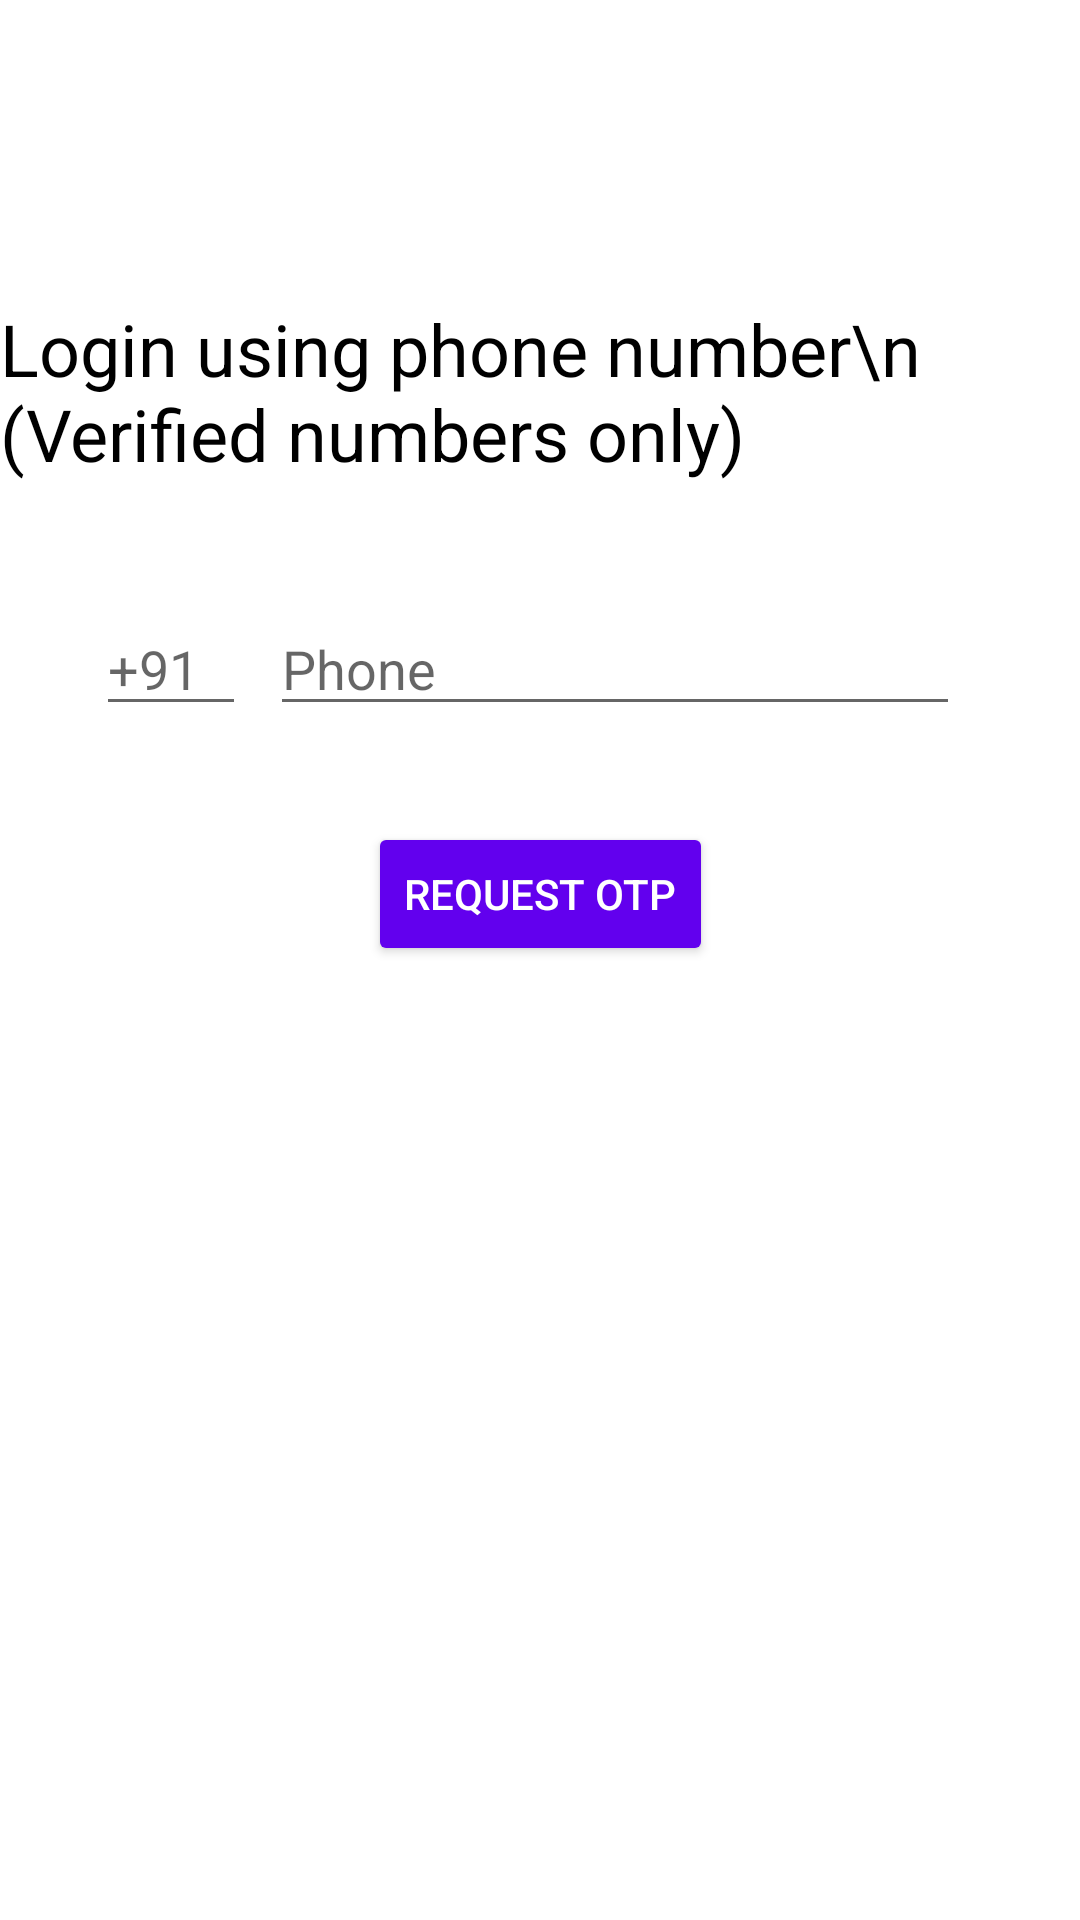

This screen was rendered from an Android layout file. Write that file and the resources it references.
<!-- AndroidManifest.xml: application theme Theme.oops_project.noActionBar -->
<!-- res/layout/activity_login_with_phone.xml -->
<?xml version="1.0" encoding="utf-8"?>
<androidx.constraintlayout.widget.ConstraintLayout xmlns:android="http://schemas.android.com/apk/res/android"
    xmlns:app="http://schemas.android.com/apk/res-auto"
    xmlns:tools="http://schemas.android.com/tools"
    android:id="@+id/loginButtonOTP"
    android:layout_width="match_parent"
    android:layout_height="match_parent"
    android:background="@color/design_default_color_surface"
    tools:context=".LoginWithPhone">


    <EditText
        android:id="@+id/buttonLoginPhone"
        android:layout_width="0dp"
        android:layout_height="wrap_content"
        android:layout_marginStart="8dp"
        android:layout_marginTop="40dp"
        android:layout_marginEnd="40dp"
        android:ems="10"
        android:hint="Phone"
        android:inputType="phone"
        android:maxLength="10"
        android:textColor="@color/design_default_color_on_surface"
        app:layout_constraintEnd_toEndOf="parent"
        app:layout_constraintHorizontal_bias="1.0"
        app:layout_constraintStart_toEndOf="@+id/loginCC"
        app:layout_constraintTop_toBottomOf="@+id/textView42" />

    <EditText
        android:id="@+id/loginCC"
        android:layout_width="50dp"
        android:layout_height="wrap_content"
        android:layout_marginStart="32dp"
        android:layout_marginTop="40dp"
        android:ems="10"
        android:hint="+91"
        android:inputType="phone"
        android:textColor="@color/design_default_color_on_surface"
        android:maxLength="3"
        app:layout_constraintStart_toStartOf="parent"
        app:layout_constraintTop_toBottomOf="@+id/textView42" />

    <Button
        android:id="@+id/requestOtpBtn"
        android:layout_width="wrap_content"
        android:layout_height="wrap_content"
        android:layout_marginTop="32dp"
        android:backgroundTint="@color/design_default_color_primary"
        android:onClick="requestOTP"
        android:text="Request OTP"
        android:textColor="@color/design_default_color_on_primary"
        app:layout_constraintEnd_toEndOf="parent"
        app:layout_constraintStart_toStartOf="parent"
        app:layout_constraintTop_toBottomOf="@+id/button3" />

    <EditText
        android:id="@+id/otpNumberOne2"
        android:layout_width="50dp"
        android:layout_height="wrap_content"
        android:layout_marginStart="32dp"
        android:layout_marginTop="32dp"
        android:ems="10"
        android:focusable="auto"
        android:inputType="number"
        android:maxLength="1"
        android:textAlignment="center"
        android:textColor="#FFFFFF"
        android:visibility="gone"
        app:layout_constraintStart_toStartOf="parent"
        app:layout_constraintTop_toBottomOf="@+id/buttonLoginPhone" />

    <EditText
        android:id="@+id/optNumberTwo2"
        android:layout_width="50dp"
        android:layout_height="wrap_content"
        android:layout_marginStart="8dp"
        android:ems="10"
        android:inputType="number"
        android:maxLength="1"
        android:textAlignment="center"
        android:textColor="#FFFFFF"
        android:visibility="gone"
        app:layout_constraintBaseline_toBaselineOf="@+id/otpNumberOne2"
        app:layout_constraintStart_toEndOf="@+id/otpNumberOne2" />

    <EditText
        android:id="@+id/otpNumberThree2"
        android:layout_width="50dp"
        android:layout_height="wrap_content"
        android:layout_marginStart="8dp"
        android:ems="10"
        android:inputType="number"
        android:maxLength="1"
        android:textAlignment="center"
        android:textColor="#FFFFFF"
        android:visibility="gone"
        app:layout_constraintBaseline_toBaselineOf="@+id/optNumberTwo2"
        app:layout_constraintStart_toEndOf="@+id/optNumberTwo2" />

    <EditText
        android:id="@+id/otpNumberFour2"
        android:layout_width="50dp"
        android:layout_height="wrap_content"
        android:layout_marginStart="8dp"
        android:ems="10"
        android:inputType="number"
        android:maxLength="1"
        android:textAlignment="center"
        android:textColor="#FFFFFF"
        android:visibility="gone"
        app:layout_constraintBaseline_toBaselineOf="@+id/otpNumberThree2"
        app:layout_constraintStart_toEndOf="@+id/otpNumberThree2" />

    <EditText
        android:id="@+id/otpNumberFive2"
        android:layout_width="50dp"
        android:layout_height="wrap_content"
        android:layout_marginStart="8dp"
        android:ems="10"
        android:inputType="number"
        android:maxLength="1"
        android:textAlignment="center"
        android:textColor="#FFFFFF"
        android:visibility="gone"
        app:layout_constraintBaseline_toBaselineOf="@+id/otpNumberFour2"
        app:layout_constraintStart_toEndOf="@+id/otpNumberFour2" />

    <EditText
        android:id="@+id/optNumberSix2"
        android:layout_width="50dp"
        android:layout_height="wrap_content"
        android:layout_marginStart="8dp"
        android:ems="10"
        android:inputType="number"
        android:maxLength="1"
        android:textAlignment="center"
        android:textColor="#FFFFFF"
        android:visibility="gone"
        app:layout_constraintBaseline_toBaselineOf="@+id/otpNumberFive2"
        app:layout_constraintStart_toEndOf="@+id/otpNumberFive2" />

    <TextView
        android:id="@+id/textView32"
        android:layout_width="wrap_content"
        android:layout_height="wrap_content"
        android:layout_marginTop="8dp"
        android:layout_marginBottom="32dp"
        android:text="You can request a new OTP after 30 seconds"
        android:textColor="@color/white"
        android:visibility="gone"
        app:layout_constraintBottom_toBottomOf="parent"
        app:layout_constraintEnd_toEndOf="parent"
        app:layout_constraintHorizontal_bias="0.445"
        app:layout_constraintStart_toStartOf="parent"
        app:layout_constraintTop_toBottomOf="@+id/resendOTP"
        app:layout_constraintVertical_bias="0.045" />

    <Button
        android:id="@+id/resendOTP"
        android:layout_width="0dp"
        android:layout_height="wrap_content"
        android:layout_marginStart="32dp"
        android:layout_marginTop="32dp"
        android:layout_marginEnd="32dp"
        android:text="Resend OTP"
        android:visibility="gone"
        app:layout_constraintEnd_toEndOf="parent"
        app:layout_constraintHorizontal_bias="1.0"
        app:layout_constraintStart_toStartOf="parent"
        app:layout_constraintTop_toBottomOf="@+id/requestOtpBtn" />

    <TextView
        android:id="@+id/textView42"
        android:layout_width="wrap_content"
        android:layout_height="wrap_content"
        android:layout_marginTop="100dp"
        android:text="Login using phone number\n   (Verified numbers only)"
        android:textColor="@color/design_default_color_on_surface"
        android:textSize="24sp"
        app:layout_constraintEnd_toEndOf="parent"
        app:layout_constraintHorizontal_bias="0.534"
        app:layout_constraintStart_toStartOf="parent"
        app:layout_constraintTop_toTopOf="parent" />

    <Button
        android:id="@+id/button3"
        android:layout_width="0dp"
        android:layout_height="wrap_content"
        android:layout_marginStart="32dp"
        android:layout_marginTop="32dp"
        android:layout_marginEnd="32dp"
        android:text="Login"
        android:visibility="gone"
        app:layout_constraintEnd_toEndOf="parent"
        app:layout_constraintStart_toStartOf="parent"
        app:layout_constraintTop_toBottomOf="@+id/otpNumberOne2" />

</androidx.constraintlayout.widget.ConstraintLayout>
<!-- resources referenced by this layout -->
<resources>
  <color name="white">#FFFFFFFF</color>
  <style name="Theme.oops_project.noActionBar" parent="Theme.MaterialComponents.Light.NoActionBar">
          
  
          <item name="colorPrimary">@color/blue</item>
          <item name="colorPrimaryVariant">@color/purple_700</item>
          <item name="colorPrimaryDark">@color/black</item>
  
          
  
          <item name="colorSecondary">@color/pink</item>
          <item name="colorSecondaryVariant">@color/teal_700</item>
  
          <item name="colorOnSecondary">@color/black</item>
          <item name="colorOnPrimary">@color/white</item>
          <item name="colorSurface">@color/white</item>
          <item name="colorOnSurface">@color/white</item>
      </style>
  <color name="blue">#03A9F4</color>
  <color name="purple_700">#FF3700B3</color>
  <color name="black">#FF000000</color>
  <color name="teal_700">#FF018786</color>
</resources>
